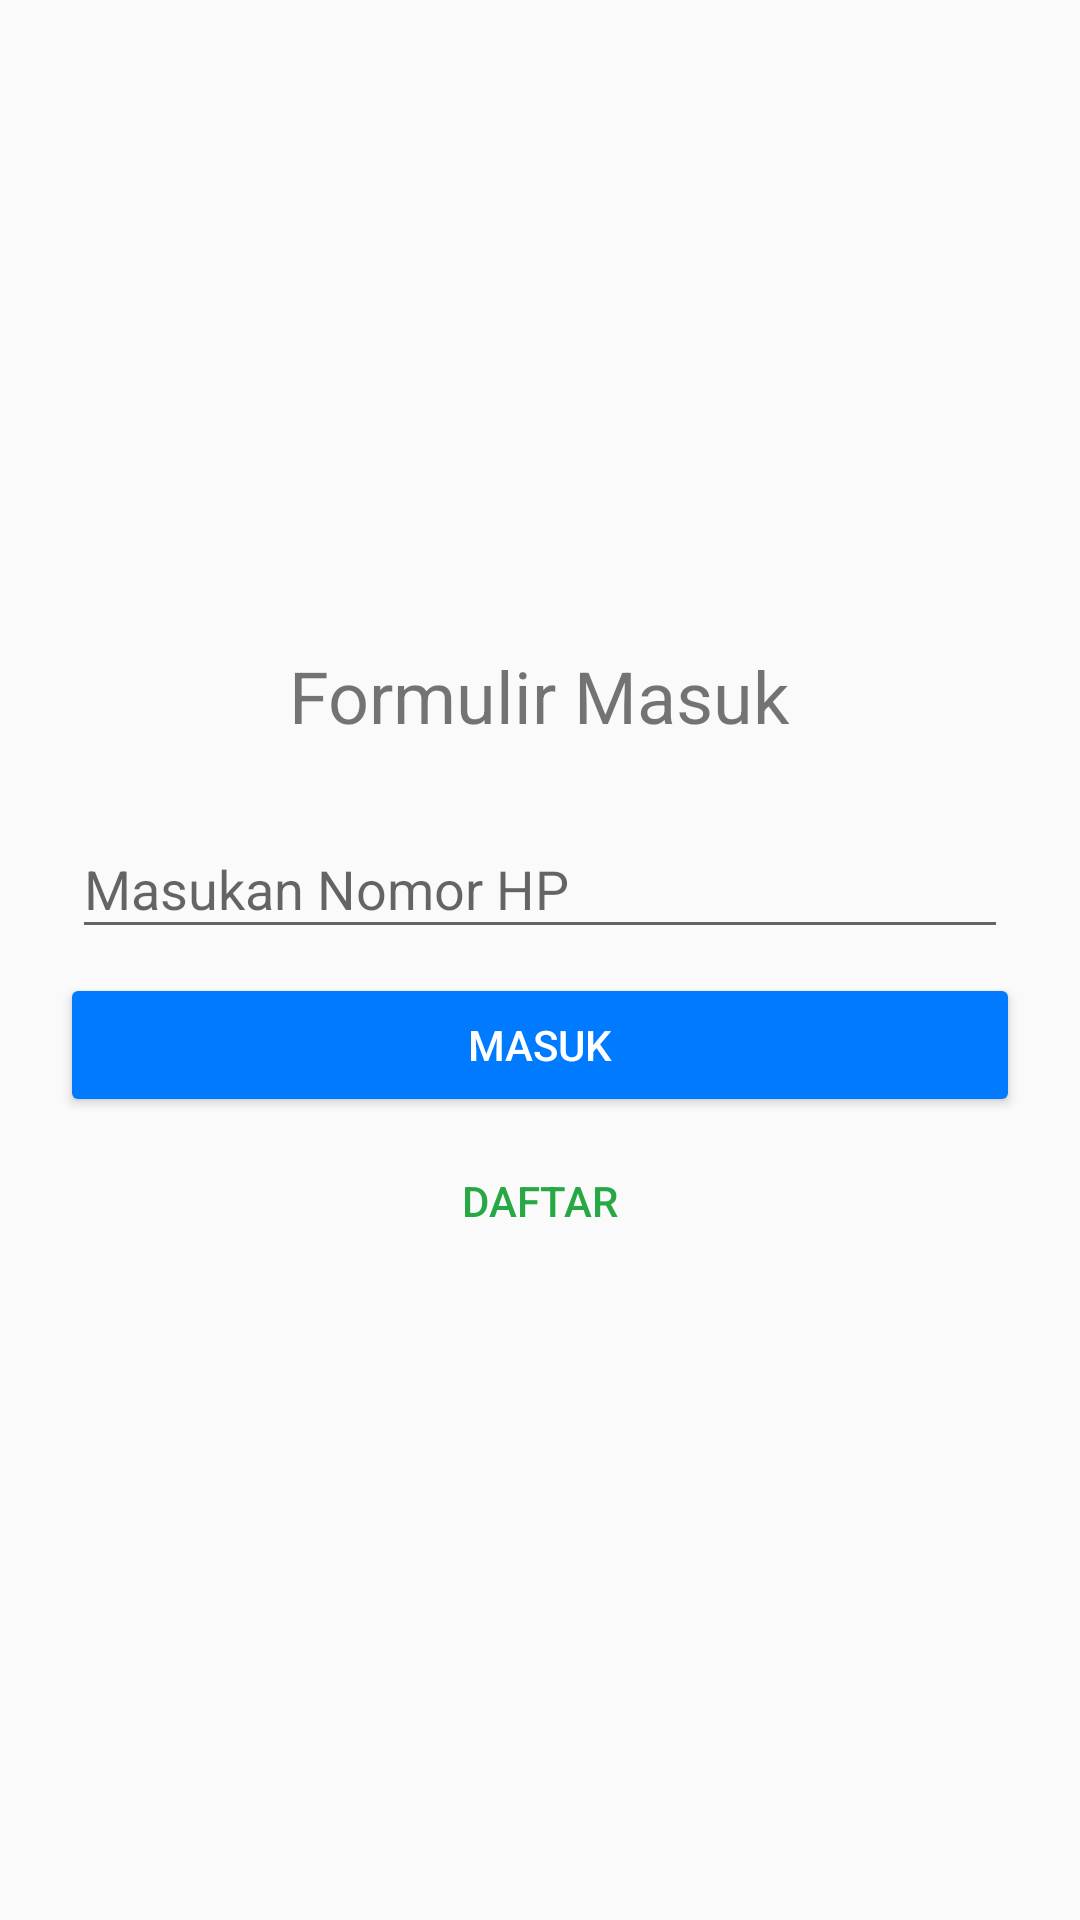

Android layout source for this screen:
<!-- AndroidManifest.xml: application theme AppTheme -->
<!-- res/layout/content_login.xml -->
<?xml version="1.0" encoding="utf-8"?>
<RelativeLayout xmlns:android="http://schemas.android.com/apk/res/android"
    xmlns:app="http://schemas.android.com/apk/res-auto"
    xmlns:tools="http://schemas.android.com/tools"
    android:layout_width="match_parent"
    android:layout_height="match_parent"
    app:layout_behavior="@string/appbar_scrolling_view_behavior"
    tools:context=".activity.LoginActivity"
    tools:showIn="@layout/activity_login">

    <ScrollView
        android:layout_width="match_parent"
        android:layout_height="match_parent"
        android:scrollbars="vertical">

        <LinearLayout
            android:layout_width="match_parent"
            android:layout_height="wrap_content"
            android:gravity="center"
            android:layout_gravity="center"
            android:orientation="vertical">

            <TextView
                android:layout_width="wrap_content"
                android:layout_height="wrap_content"
                android:textSize="24sp"
                android:layout_marginTop="16dp"
                android:layout_marginBottom="16dp"
                android:text="Formulir Masuk"/>

            <com.google.android.material.textfield.TextInputLayout
                android:layout_width="320dp"
                android:layout_height="wrap_content">

                <EditText
                    android:id="@+id/_input_nomor_hp"
                    android:layout_width="match_parent"
                    android:layout_height="wrap_content"
                    android:layout_margin="4dp"
                    android:hint="Masukan Nomor HP"
                    android:inputType="number" />
            </com.google.android.material.textfield.TextInputLayout>

            <Button
                android:id="@+id/_btn_login"
                android:layout_width="320dp"
                android:layout_height="wrap_content"
                android:layout_marginTop="4dp"
                android:text="Masuk"
                app:backgroundTint="@color/colorP1"
                style="@style/Widget.AppCompat.Button.Colored"/>
            <Button
                android:id="@+id/_btn_register"
                android:layout_width="320dp"
                android:layout_height="wrap_content"
                android:layout_marginTop="4dp"
                android:layout_marginBottom="16dp"
                android:text="Daftar"
                android:textColor="@color/colorP1"
                style="@style/Widget.AppCompat.Button.Borderless.Colored"/>
        </LinearLayout>
    </ScrollView>
</RelativeLayout>
<!-- res/layout/activity_login.xml (included above) -->
<?xml version="1.0" encoding="utf-8"?>
<androidx.coordinatorlayout.widget.CoordinatorLayout xmlns:android="http://schemas.android.com/apk/res/android"
    xmlns:app="http://schemas.android.com/apk/res-auto"
    xmlns:tools="http://schemas.android.com/tools"
    android:layout_width="match_parent"
    android:layout_height="match_parent"
    tools:context=".activity.LoginActivity"
    android:id="@+id/_login">

    <include layout="@layout/content_login" />

</androidx.coordinatorlayout.widget.CoordinatorLayout>
<!-- resources referenced by this layout -->
<resources>
  <color name="colorP1">#28a745</color>
  <style name="AppTheme" parent="Theme.AppCompat.Light.DarkActionBar">
          
          <item name="colorPrimary">@color/colorPrimary</item>
          <item name="colorPrimaryDark">@color/colorPrimaryDark</item>
          <item name="colorAccent">@color/colorAccent</item>
      </style>
  <color name="colorPrimary">#008577</color>
  <color name="colorPrimaryDark">#00574B</color>
  <color name="colorAccent">#007bff</color>
</resources>
